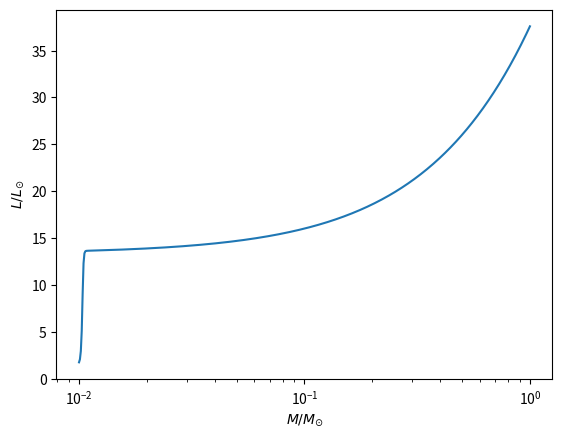

Source code (Python):
from scipy.integrate import odeint
import matplotlib.pyplot as plt
import numpy as np

# constants in cgs
G = 6.67e-8
eV = 1.602e-12 #erg
amu = 1.66e-24 #g
sigma_SB = 5.673e-5 #erg cm-2 K^4 s-1
M_sun = 1.99e33 #g
R_sun = 6.96e10 #cm
L_sun = 3.83e33 #erg s-1
#L_sun = 3.9e33 #erg s-1
year = 365.25 * 24. * 3600. #s

# constant parameters
n = 1.5
f_acc = 0.75
temp_H = 3500.0 #K

psi_I = 13.6 * eV / amu
psi_M =  2.2 * eV / amu
psi_D =  100 * eV / amu

M_acc = 1e-5 * M_sun / year

# takes the log of R and log of M and returns the slope of plot at that point
# the dependent parameter must come first
def dlnRdlnM(lnR, lnM, n=n, f_acc=f_acc, M_acc=M_acc):
  R = np.exp(lnR)
  M = np.exp(lnM)
  return (2. - 2.*(5.-n)/3. * 
        (f_acc + (R/(G*M)) *
       (psi_I + psi_M - psi_D + 4.*np.pi*R**2 * sigma_SB * temp_H**4/M_acc)))

# initial conditions
R0 = 2.5 * R_sun

# our values for lnM
lnMs = np.log(np.logspace(-2, 0, 500)*M_sun)

# solve for lnR
lnRs = odeint(dlnRdlnM, np.log(2.5*R_sun), lnMs, args=(n, f_acc, M_acc))

# convert back to M and R
Ms = np.exp(lnMs)
Rs = np.exp(lnRs[:,0])

# plot ratios to solar standard
plt.plot(Ms/M_sun, Rs/R_sun, lw=2)
plt.xscale('log')
plt.xlabel(r'$M/M_{\odot}$')
plt.ylabel(r'$R/R_{\odot}$')
plt.savefig("radiustomass.eps")
plt.show()

Ls = np.zeros(np.size(Ms))

for i in range(np.size(Ls)):
  Ls[i] = f_acc*G*Ms[i]*M_acc/Rs[i] + 4*np.pi*Rs[i]**2*sigma_SB*temp_H**4

plt.clf()
plt.plot(Ms/M_sun, Ls/L_sun)
plt.xscale('log')
plt.xlabel(r'$M/M_{\odot}$')
plt.ylabel(r'$L/L_{\odot}$')
plt.savefig("lumtomass.eps")
plt.show()
